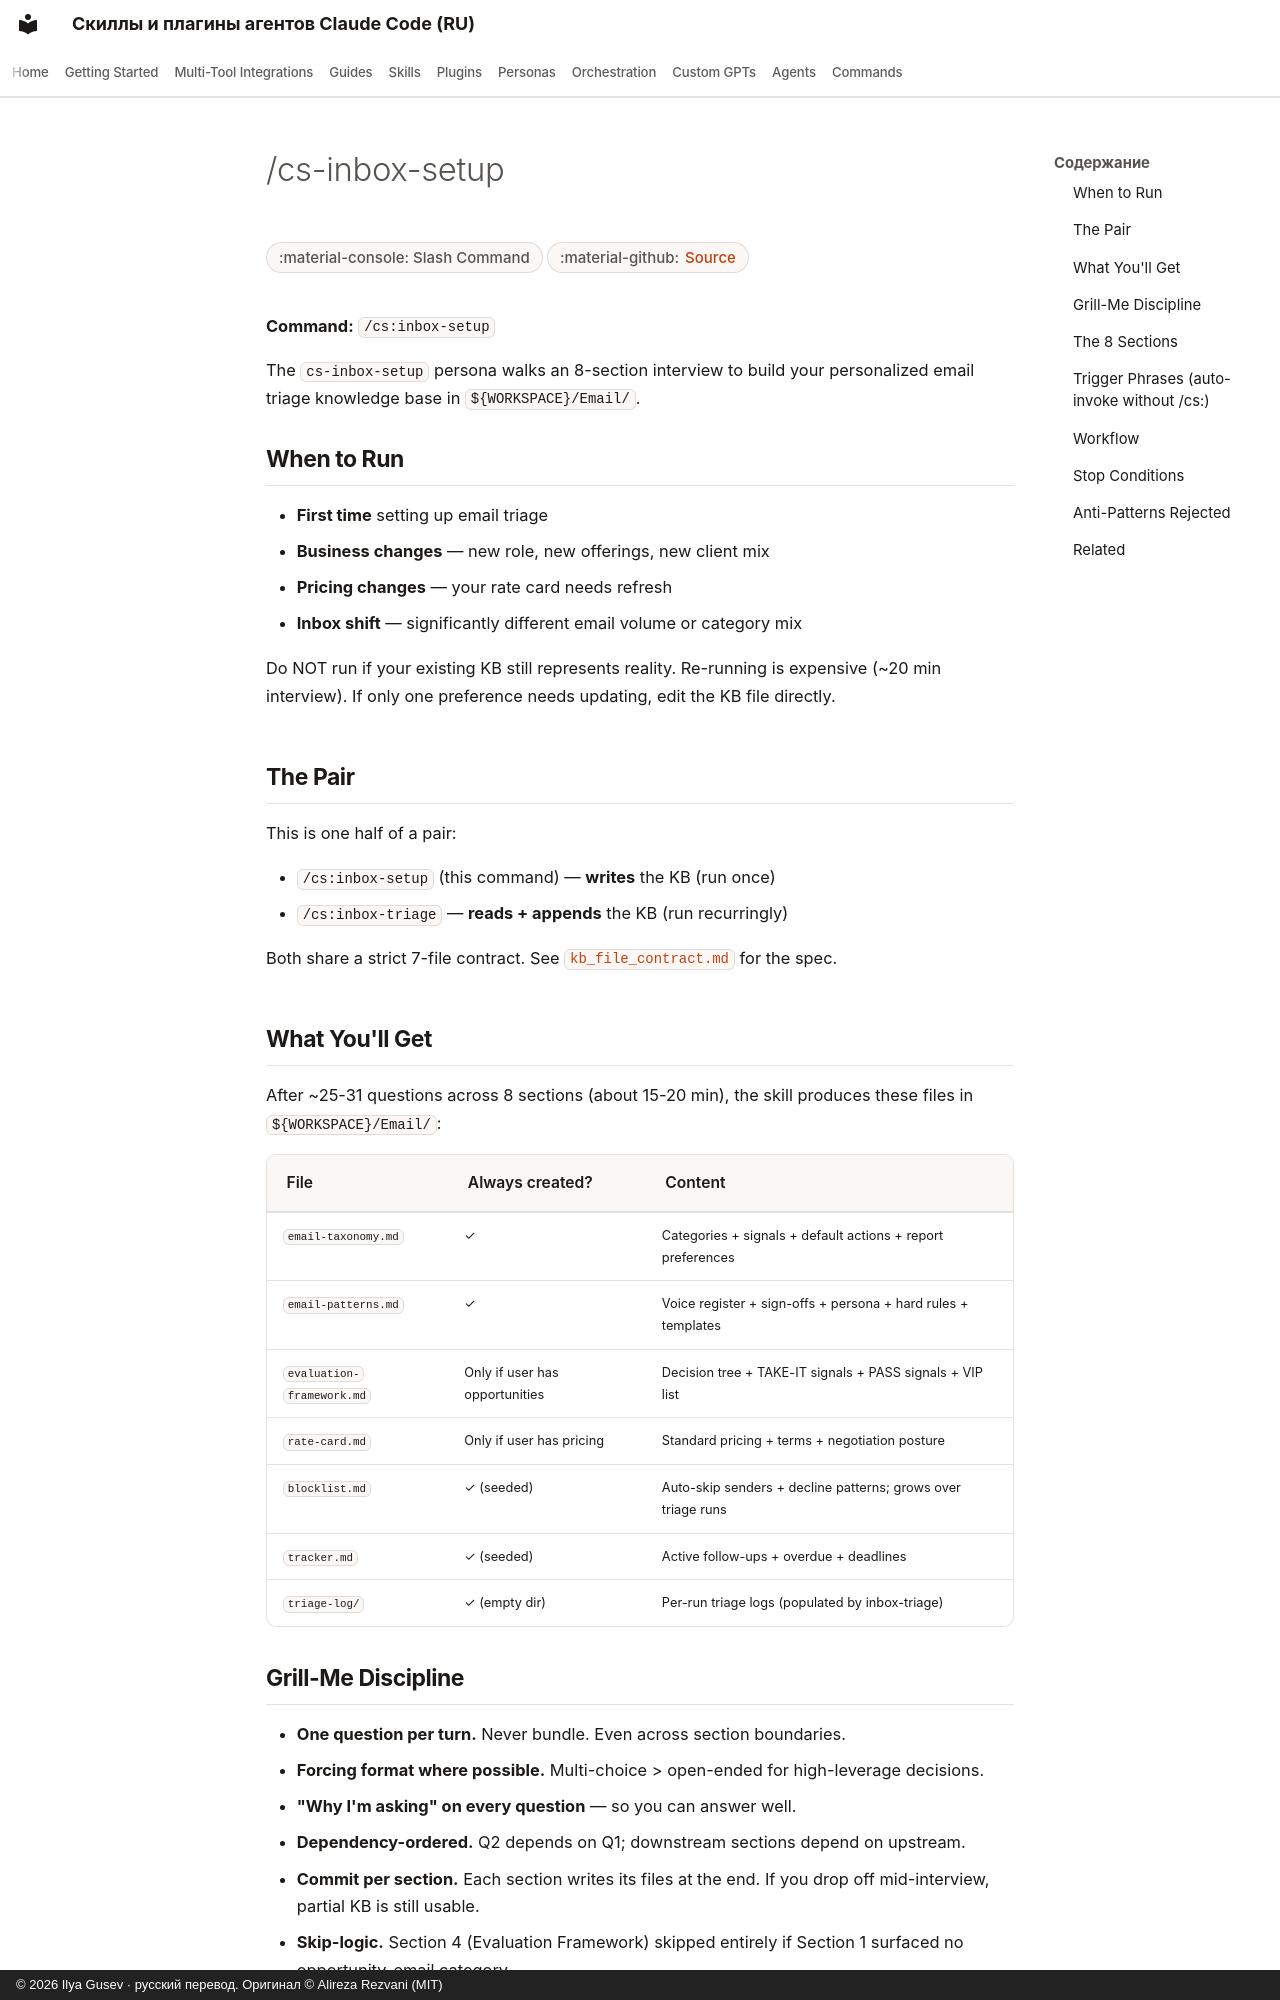

repository: imgusev/claude-skills-ru · page: commands/cs-inbox-setup/index.html · generator: mkdocs · copyright: © 2026 Ilya Gusev · русский перевод. Оригинал © Alireza Rezvani (MIT)

---
title: "/cs-inbox-setup — Slash Command for AI Coding Agents"
description: "/cs:inbox-setup — Interactive 8-section interview that builds a personalized 7-file email-triage knowledge base. ~25-31 grill-me questions, one at a. Slash command for Claude Code, Codex CLI, Gemini CLI."
---

# /cs-inbox-setup

<div class="page-meta" markdown>
<span class="meta-badge">:material-console: Slash Command</span>
<span class="meta-badge">:material-github: <a href="https://github.com/imgusev/claude-skills-ru/tree/main/productivity/email/commands/cs-inbox-setup.md">Source</a></span>
</div>


**Command:** `/cs:inbox-setup`

The `cs-inbox-setup` persona walks an 8-section interview to build your personalized email triage knowledge base in `${WORKSPACE}/Email/`.

## When to Run

- **First time** setting up email triage
- **Business changes** — new role, new offerings, new client mix
- **Pricing changes** — your rate card needs refresh
- **Inbox shift** — significantly different email volume or category mix

Do NOT run if your existing KB still represents reality. Re-running is expensive (~20 min interview). If only one preference needs updating, edit the KB file directly.

## The Pair

This is one half of a pair:

- `/cs:inbox-setup` (this command) — **writes** the KB (run once)
- `/cs:inbox-triage` — **reads + appends** the KB (run recurringly)

Both share a strict 7-file contract. See [`kb_file_contract.md`](https://github.com/imgusev/claude-skills-ru/tree/main/productivity/email/skills/inbox-setup/references/kb_file_contract.md) for the spec.

## What You'll Get

After ~25-31 questions across 8 sections (about 15-20 min), the skill produces these files in `${WORKSPACE}/Email/`:

| File | Always created? | Content |
|---|---|---|
| `email-taxonomy.md` | ✓ | Categories + signals + default actions + report preferences |
| `email-patterns.md` | ✓ | Voice register + sign-offs + persona + hard rules + templates |
| `evaluation-framework.md` | Only if user has opportunities | Decision tree + TAKE-IT signals + PASS signals + VIP list |
| `rate-card.md` | Only if user has pricing | Standard pricing + terms + negotiation posture |
| `blocklist.md` | ✓ (seeded) | Auto-skip senders + decline patterns; grows over triage runs |
| `tracker.md` | ✓ (seeded) | Active follow-ups + overdue + deadlines |
| `triage-log/` | ✓ (empty dir) | Per-run triage logs (populated by inbox-triage) |
